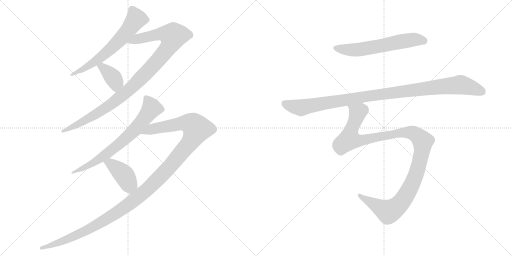
t = 0.00 s
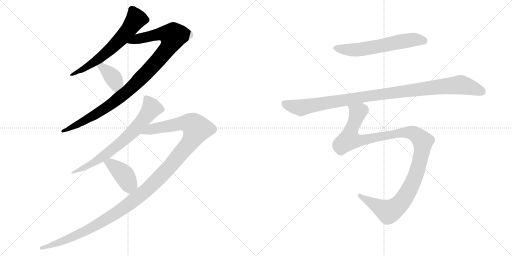
t = 1.66 s
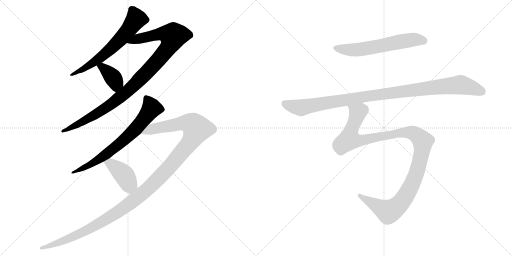
t = 3.32 s
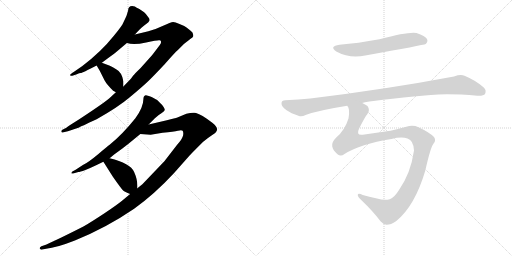
t = 4.98 s
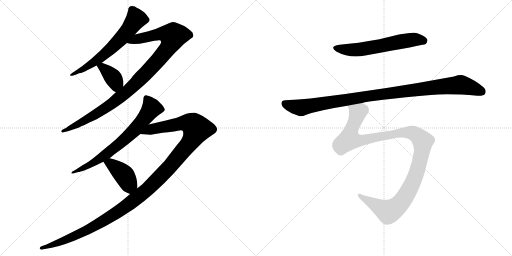
t = 6.65 s
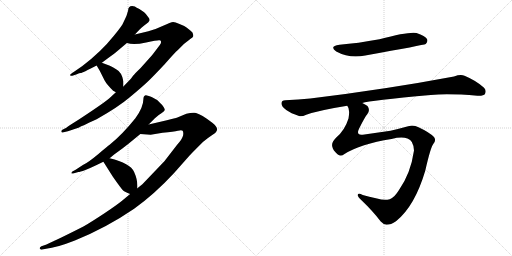
t = 8.31 s

The animated SVG that drew these frames (rendered in a browser with its animation timeline set to each time). Animation: 9 CSS @keyframes rules; one cycle of 8.31 s.

<svg version="1.1" viewBox="0 0 2048 1024" xmlns="http://www.w3.org/2000/svg">
  <g stroke="lightgray" stroke-dasharray="1,1" stroke-width="1" transform="scale(4, 4)">
    <line x1="0" y1="0" x2="256" y2="256"></line>
    <line x1="256" y1="0" x2="0" y2="256"></line>
    <line x1="128" y1="0" x2="128" y2="256"></line>
    <line x1="0" y1="128" x2="256" y2="128"></line>
    <line x1="256" y1="0" x2="512" y2="256"></line>
    <line x1="512" y1="0" x2="256" y2="256"></line>
    <line x1="384" y1="0" x2="384" y2="256"></line>
    <line x1="256" y1="128" x2="512" y2="128"></line>
  </g>
<g transform="scale(1, -1) translate(0, -850)">
   <style type="text/css">
    @keyframes keyframes0 {
      from {
       stroke: black;
       stroke-dashoffset: 644;
       stroke-width: 128;
       }
       68% {
       animation-timing-function: step-end;
       stroke: black;
       stroke-dashoffset: 0;
       stroke-width: 128;
       }
       to {
       stroke: black;
       stroke-width: 1024;
       }
       }
       #make-me-a-hanzi-animation-0 {
         animation: keyframes0 0.774089s both;
         animation-delay: 0.000000s;
         animation-timing-function: linear;
       }
    @keyframes keyframes1 {
      from {
       stroke: black;
       stroke-dashoffset: 1035;
       stroke-width: 128;
       }
       77% {
       animation-timing-function: step-end;
       stroke: black;
       stroke-dashoffset: 0;
       stroke-width: 128;
       }
       to {
       stroke: black;
       stroke-width: 1024;
       }
       }
       #make-me-a-hanzi-animation-1 {
         animation: keyframes1 1.092285s both;
         animation-delay: 0.774089s;
         animation-timing-function: linear;
       }
    @keyframes keyframes2 {
      from {
       stroke: black;
       stroke-dashoffset: 381;
       stroke-width: 128;
       }
       55% {
       animation-timing-function: step-end;
       stroke: black;
       stroke-dashoffset: 0;
       stroke-width: 128;
       }
       to {
       stroke: black;
       stroke-width: 1024;
       }
       }
       #make-me-a-hanzi-animation-2 {
         animation: keyframes2 0.560059s both;
         animation-delay: 1.866374s;
         animation-timing-function: linear;
       }
    @keyframes keyframes3 {
      from {
       stroke: black;
       stroke-dashoffset: 718;
       stroke-width: 128;
       }
       70% {
       animation-timing-function: step-end;
       stroke: black;
       stroke-dashoffset: 0;
       stroke-width: 128;
       }
       to {
       stroke: black;
       stroke-width: 1024;
       }
       }
       #make-me-a-hanzi-animation-3 {
         animation: keyframes3 0.834310s both;
         animation-delay: 2.426433s;
         animation-timing-function: linear;
       }
    @keyframes keyframes4 {
      from {
       stroke: black;
       stroke-dashoffset: 1291;
       stroke-width: 128;
       }
       81% {
       animation-timing-function: step-end;
       stroke: black;
       stroke-dashoffset: 0;
       stroke-width: 128;
       }
       to {
       stroke: black;
       stroke-width: 1024;
       }
       }
       #make-me-a-hanzi-animation-4 {
         animation: keyframes4 1.300618s both;
         animation-delay: 3.260743s;
         animation-timing-function: linear;
       }
    @keyframes keyframes5 {
      from {
       stroke: black;
       stroke-dashoffset: 411;
       stroke-width: 128;
       }
       57% {
       animation-timing-function: step-end;
       stroke: black;
       stroke-dashoffset: 0;
       stroke-width: 128;
       }
       to {
       stroke: black;
       stroke-width: 1024;
       }
       }
       #make-me-a-hanzi-animation-5 {
         animation: keyframes5 0.584473s both;
         animation-delay: 4.561361s;
         animation-timing-function: linear;
       }
    @keyframes keyframes6 {
      from {
       stroke: black;
       stroke-dashoffset: 612;
       stroke-width: 128;
       }
       67% {
       animation-timing-function: step-end;
       stroke: black;
       stroke-dashoffset: 0;
       stroke-width: 128;
       }
       to {
       stroke: black;
       stroke-width: 1024;
       }
       }
       #make-me-a-hanzi-animation-6 {
         animation: keyframes6 0.748047s both;
         animation-delay: 5.145834s;
         animation-timing-function: linear;
       }
    @keyframes keyframes7 {
      from {
       stroke: black;
       stroke-dashoffset: 1059;
       stroke-width: 128;
       }
       78% {
       animation-timing-function: step-end;
       stroke: black;
       stroke-dashoffset: 0;
       stroke-width: 128;
       }
       to {
       stroke: black;
       stroke-width: 1024;
       }
       }
       #make-me-a-hanzi-animation-7 {
         animation: keyframes7 1.111816s both;
         animation-delay: 5.893881s;
         animation-timing-function: linear;
       }
    @keyframes keyframes8 {
      from {
       stroke: black;
       stroke-dashoffset: 1182;
       stroke-width: 128;
       }
       79% {
       animation-timing-function: step-end;
       stroke: black;
       stroke-dashoffset: 0;
       stroke-width: 128;
       }
       to {
       stroke: black;
       stroke-width: 1024;
       }
       }
       #make-me-a-hanzi-animation-8 {
         animation: keyframes8 1.211914s both;
         animation-delay: 7.005697s;
         animation-timing-function: linear;
       }
</style>
<path d="M 528.5 826.0 Q 512.5 826.0 512.5 808.0 Q 507.5 785.0 493.5 760.0 Q 489.5 748.0 455.5 707.0 Q 404.5 643.0 329.5 586.0 L 287.5 557.0 Q 279.5 552.0 280.5 549.0 Q 283.5 545.0 292.5 548.0 L 307.5 553.0 Q 317.5 558.0 323.0 558.0 Q 328.5 558.0 386.5 588.0 L 407.5 599.0 L 427.5 614.0 Q 456.5 635.0 468.5 645.0 L 507.5 678.0 L 539.5 712.0 L 557.5 731.0 Q 567.5 742.0 575.5 747.0 L 593.5 761.0 Q 593.5 762.0 595.5 764.0 Q 602.5 771.0 592.5 782.0 Q 582.5 797.0 576.5 801.0 L 557.5 814.0 Q 545.5 820.0 539.5 824.0 L 528.5 826.0 Z" fill="lightgray"></path> 
<path d="M 463.5 481.0 L 437.5 457.0 Q 421.5 443.0 369.5 408.0 Q 317.5 373.0 307.5 367.0 L 280.5 350.0 Q 270.5 344.0 265.5 339.0 L 249.5 331.0 Q 243.5 326.0 245.5 323.0 Q 246.5 319.0 250.5 320.0 L 271.5 325.0 L 313.5 339.0 Q 321.5 343.0 386.5 373.0 Q 473.5 422.0 521.5 463.0 Q 569.5 503.0 591.5 524.0 Q 612.5 544.0 659.5 594.0 Q 699.5 640.0 711.5 650.0 L 735.5 674.0 L 762.5 695.0 Q 771.5 701.0 772.5 704.0 Q 775.5 719.0 762.5 727.0 Q 757.5 731.0 747.5 739.0 Q 737.5 747.0 715.5 755.0 Q 701.5 762.0 692.5 762.0 Q 683.5 761.0 652.5 747.0 Q 621.5 732.0 593.5 725.0 L 539.5 712.0 C 510.5 705.0 477.5 683.0 507.5 678.0 Q 534.5 669.0 584.5 680.0 Q 633.5 691.0 638.5 689.0 Q 650.5 686.0 638.5 669.0 L 613.5 636.0 Q 607.5 628.0 562.5 578.0 Q 538.5 555.0 531.5 546.0 Q 524.5 536.0 522.5 534.0 L 493.5 504.0 L 463.5 481.0 Z" fill="lightgray"></path> 
<path d="M 386.5 588.0 L 399.5 566.0 L 418.5 528.0 Q 426.5 513.0 452.5 487.0 Q 458.5 484.0 463.5 481.0 C 489.5 466.0 493.5 474.0 493.5 504.0 L 493.5 525.0 L 492.5 527.0 Q 492.5 528.0 492.5 529.0 Q 486.5 561.0 464.5 573.0 Q 450.5 583.0 439.5 587.0 L 407.5 599.0 C 379.5 610.0 372.5 612.0 386.5 588.0 Z" fill="lightgray"></path> 
<path d="M 594.5 352.0 L 619.5 377.0 Q 633.5 391.0 645.5 397.5 Q 657.5 404.0 658.5 409.0 Q 660.5 412.0 655.0 421.5 Q 649.5 431.0 640.5 438.0 Q 629.5 451.0 619.5 455.0 L 606.5 462.0 Q 586.5 470.0 582.5 469.0 Q 573.5 467.0 573.5 453.0 Q 573.5 421.0 541.5 377.0 Q 488.5 311.0 438.5 271.0 Q 431.5 266.0 392.5 233.5 Q 353.5 201.0 331.5 190.0 L 302.5 171.0 L 289.5 164.0 Q 284.5 159.0 285.5 157.0 Q 287.5 155.0 292.5 156.0 L 313.5 162.0 Q 318.5 162.0 341.5 170.5 Q 364.5 179.0 384.5 189.0 L 413.5 203.0 L 438.5 217.0 L 456.5 232.0 Q 499.5 263.0 511.5 273.0 L 561.5 314.0 L 594.5 352.0 Z" fill="lightgray"></path> 
<path d="M 520.5 74.0 L 490.5 49.0 Q 474.5 35.0 419.5 -2.0 Q 363.5 -39.0 335.5 -55.0 Q 306.5 -70.0 247.5 -99.0 Q 188.5 -127.0 177.5 -131.0 L 165.5 -135.0 Q 155.5 -141.0 160.5 -146.0 Q 164.5 -150.0 169.5 -148.0 L 184.5 -145.0 Q 225.5 -141.0 299.5 -112.0 Q 425.5 -61.0 536.5 15.0 Q 617.5 73.0 695.5 157.0 L 757.5 227.0 Q 770.5 241.0 811.5 282.0 Q 833.5 300.0 850.5 311.0 Q 867.5 321.0 868.5 332.0 Q 868.5 343.0 850.5 358.0 Q 831.5 373.0 810.5 386.0 Q 789.5 398.0 777.5 399.0 Q 765.5 400.0 745.5 395.0 L 709.5 380.0 Q 701.5 377.0 667.5 369.0 L 594.5 352.0 C 565.5 345.0 531.5 316.0 561.5 314.0 L 602.5 311.0 L 650.5 319.0 Q 696.5 323.0 711.5 327.0 Q 726.5 331.0 730.5 327.0 Q 734.5 323.0 732.5 309.0 Q 729.5 294.0 708.5 271.0 L 657.5 205.0 L 569.5 113.0 L 549.5 97.0 L 520.5 74.0 Z" fill="lightgray"></path> 
<path d="M 413.5 203.0 L 451.5 143.0 Q 486.5 93.0 492.5 88.0 Q 498.5 83.0 520.5 74.0 C 548.5 62.0 549.5 67.0 549.5 97.0 L 549.5 108.0 Q 549.5 133.0 536.5 162.0 Q 521.5 197.0 438.5 217.0 C 409.5 224.0 398.5 227.0 413.5 203.0 Z" fill="lightgray"></path> 
<path d="M 1358.0 671.5 Q 1315.0 665.5 1345.0 644.5 Q 1400.0 614.5 1461.0 628.5 Q 1695.0 670.5 1703.0 674.5 Q 1713.0 684.5 1708.0 694.5 Q 1701.0 707.5 1666.0 718.5 Q 1635.0 724.5 1518.0 693.5 Q 1431.0 677.5 1358.0 671.5 Z" fill="lightgray"></path> 
<path d="M 1449.0 438.5 Q 1479.0 448.5 1723.0 470.5 Q 1795.0 476.5 1910.0 467.5 Q 1935.0 466.5 1940.0 474.5 Q 1947.0 489.5 1935.0 500.5 Q 1904.0 528.5 1858.0 547.5 Q 1842.0 553.5 1816.0 544.5 Q 1545.0 493.5 1241.0 456.5 Q 1195.0 452.5 1141.0 449.5 Q 1126.0 449.5 1126.0 437.5 Q 1125.0 424.5 1145.0 410.5 Q 1163.0 397.5 1196.0 386.5 Q 1206.0 382.5 1225.0 391.5 Q 1276.0 409.5 1389.0 427.5 L 1449.0 438.5 Z" fill="lightgray"></path> 
<path d="M 1378.0 234.5 Q 1441.0 274.5 1566.0 294.5 Q 1606.0 304.5 1630.0 296.5 Q 1654.0 289.5 1656.0 248.5 Q 1643.0 157.5 1596.0 90.5 Q 1577.0 59.5 1559.0 53.5 Q 1537.0 46.5 1508.0 56.5 Q 1475.0 63.5 1451.0 70.5 Q 1432.0 79.5 1431.0 70.5 Q 1431.0 63.5 1445.0 50.5 Q 1493.0 4.5 1523.0 -35.5 Q 1535.0 -48.5 1546.0 -48.5 Q 1564.0 -48.5 1584.0 -34.5 Q 1659.0 25.5 1701.0 167.5 Q 1722.0 260.5 1733.0 274.5 Q 1746.0 287.5 1736.0 302.5 Q 1717.0 321.5 1674.0 341.5 Q 1652.0 351.5 1625.0 343.5 Q 1589.0 333.5 1562.0 327.5 L 1451.0 311.5 Q 1423.0 307.5 1436.0 335.5 Q 1460.0 383.5 1469.0 393.5 Q 1482.0 409.5 1470.0 426.5 Q 1461.0 433.5 1449.0 438.5 C 1425.0 456.5 1382.0 456.5 1389.0 427.5 Q 1401.0 415.5 1394.0 376.5 Q 1379.0 328.5 1344.0 299.5 Q 1325.0 280.5 1329.0 264.5 Q 1332.0 248.5 1350.0 233.5 Q 1363.0 221.5 1378.0 234.5 Z" fill="lightgray"></path> 
      <clipPath id="make-me-a-hanzi-clip-0">
      <path d="M 528.5 826.0 Q 512.5 826.0 512.5 808.0 Q 507.5 785.0 493.5 760.0 Q 489.5 748.0 455.5 707.0 Q 404.5 643.0 329.5 586.0 L 287.5 557.0 Q 279.5 552.0 280.5 549.0 Q 283.5 545.0 292.5 548.0 L 307.5 553.0 Q 317.5 558.0 323.0 558.0 Q 328.5 558.0 386.5 588.0 L 407.5 599.0 L 427.5 614.0 Q 456.5 635.0 468.5 645.0 L 507.5 678.0 L 539.5 712.0 L 557.5 731.0 Q 567.5 742.0 575.5 747.0 L 593.5 761.0 Q 593.5 762.0 595.5 764.0 Q 602.5 771.0 592.5 782.0 Q 582.5 797.0 576.5 801.0 L 557.5 814.0 Q 545.5 820.0 539.5 824.0 L 528.5 826.0 Z" fill="lightgray"></path>
      </clipPath>
      <path clip-path="url(#make-me-a-hanzi-clip-0)" d="M 586.5 772.0 L 544.5 774.0 L 501.5 715.0 L 433.5 646.0 L 369.5 595.0 L 286.5 551.0 " fill="none" id="make-me-a-hanzi-animation-0" stroke-dasharray="516 1032" stroke-linecap="round"></path>

      <clipPath id="make-me-a-hanzi-clip-1">
      <path d="M 463.5 481.0 L 437.5 457.0 Q 421.5 443.0 369.5 408.0 Q 317.5 373.0 307.5 367.0 L 280.5 350.0 Q 270.5 344.0 265.5 339.0 L 249.5 331.0 Q 243.5 326.0 245.5 323.0 Q 246.5 319.0 250.5 320.0 L 271.5 325.0 L 313.5 339.0 Q 321.5 343.0 386.5 373.0 Q 473.5 422.0 521.5 463.0 Q 569.5 503.0 591.5 524.0 Q 612.5 544.0 659.5 594.0 Q 699.5 640.0 711.5 650.0 L 735.5 674.0 L 762.5 695.0 Q 771.5 701.0 772.5 704.0 Q 775.5 719.0 762.5 727.0 Q 757.5 731.0 747.5 739.0 Q 737.5 747.0 715.5 755.0 Q 701.5 762.0 692.5 762.0 Q 683.5 761.0 652.5 747.0 Q 621.5 732.0 593.5 725.0 L 539.5 712.0 C 510.5 705.0 477.5 683.0 507.5 678.0 Q 534.5 669.0 584.5 680.0 Q 633.5 691.0 638.5 689.0 Q 650.5 686.0 638.5 669.0 L 613.5 636.0 Q 607.5 628.0 562.5 578.0 Q 538.5 555.0 531.5 546.0 Q 524.5 536.0 522.5 534.0 L 493.5 504.0 L 463.5 481.0 Z" fill="lightgray"></path>
      </clipPath>
      <path clip-path="url(#make-me-a-hanzi-clip-1)" d="M 514.5 682.0 L 638.5 714.0 L 692.5 706.0 L 686.5 683.0 L 657.5 639.0 L 513.5 487.0 L 399.5 403.0 L 289.5 341.0 L 249.5 325.0 " fill="none" id="make-me-a-hanzi-animation-1" stroke-dasharray="907 1814" stroke-linecap="round"></path>

      <clipPath id="make-me-a-hanzi-clip-2">
      <path d="M 386.5 588.0 L 399.5 566.0 L 418.5 528.0 Q 426.5 513.0 452.5 487.0 Q 458.5 484.0 463.5 481.0 C 489.5 466.0 493.5 474.0 493.5 504.0 L 493.5 525.0 L 492.5 527.0 Q 492.5 528.0 492.5 529.0 Q 486.5 561.0 464.5 573.0 Q 450.5 583.0 439.5 587.0 L 407.5 599.0 C 379.5 610.0 372.5 612.0 386.5 588.0 Z" fill="lightgray"></path>
      </clipPath>
      <path clip-path="url(#make-me-a-hanzi-clip-2)" d="M 394.5 585.0 L 410.5 580.0 L 455.5 535.0 L 463.5 519.0 L 462.5 492.0 " fill="none" id="make-me-a-hanzi-animation-2" stroke-dasharray="253 506" stroke-linecap="round"></path>

      <clipPath id="make-me-a-hanzi-clip-3">
      <path d="M 594.5 352.0 L 619.5 377.0 Q 633.5 391.0 645.5 397.5 Q 657.5 404.0 658.5 409.0 Q 660.5 412.0 655.0 421.5 Q 649.5 431.0 640.5 438.0 Q 629.5 451.0 619.5 455.0 L 606.5 462.0 Q 586.5 470.0 582.5 469.0 Q 573.5 467.0 573.5 453.0 Q 573.5 421.0 541.5 377.0 Q 488.5 311.0 438.5 271.0 Q 431.5 266.0 392.5 233.5 Q 353.5 201.0 331.5 190.0 L 302.5 171.0 L 289.5 164.0 Q 284.5 159.0 285.5 157.0 Q 287.5 155.0 292.5 156.0 L 313.5 162.0 Q 318.5 162.0 341.5 170.5 Q 364.5 179.0 384.5 189.0 L 413.5 203.0 L 438.5 217.0 L 456.5 232.0 Q 499.5 263.0 511.5 273.0 L 561.5 314.0 L 594.5 352.0 Z" fill="lightgray"></path>
      </clipPath>
      <path clip-path="url(#make-me-a-hanzi-clip-3)" d="M 584.5 459.0 L 606.5 418.0 L 539.5 331.0 L 422.5 231.0 L 359.5 190.0 L 289.5 159.0 " fill="none" id="make-me-a-hanzi-animation-3" stroke-dasharray="590 1180" stroke-linecap="round"></path>

      <clipPath id="make-me-a-hanzi-clip-4">
      <path d="M 520.5 74.0 L 490.5 49.0 Q 474.5 35.0 419.5 -2.0 Q 363.5 -39.0 335.5 -55.0 Q 306.5 -70.0 247.5 -99.0 Q 188.5 -127.0 177.5 -131.0 L 165.5 -135.0 Q 155.5 -141.0 160.5 -146.0 Q 164.5 -150.0 169.5 -148.0 L 184.5 -145.0 Q 225.5 -141.0 299.5 -112.0 Q 425.5 -61.0 536.5 15.0 Q 617.5 73.0 695.5 157.0 L 757.5 227.0 Q 770.5 241.0 811.5 282.0 Q 833.5 300.0 850.5 311.0 Q 867.5 321.0 868.5 332.0 Q 868.5 343.0 850.5 358.0 Q 831.5 373.0 810.5 386.0 Q 789.5 398.0 777.5 399.0 Q 765.5 400.0 745.5 395.0 L 709.5 380.0 Q 701.5 377.0 667.5 369.0 L 594.5 352.0 C 565.5 345.0 531.5 316.0 561.5 314.0 L 602.5 311.0 L 650.5 319.0 Q 696.5 323.0 711.5 327.0 Q 726.5 331.0 730.5 327.0 Q 734.5 323.0 732.5 309.0 Q 729.5 294.0 708.5 271.0 L 657.5 205.0 L 569.5 113.0 L 549.5 97.0 L 520.5 74.0 Z" fill="lightgray"></path>
      </clipPath>
      <path clip-path="url(#make-me-a-hanzi-clip-4)" d="M 568.5 316.0 L 606.5 334.0 L 726.5 357.0 L 768.5 353.0 L 787.5 334.0 L 753.5 272.0 L 668.5 171.0 L 548.5 59.0 L 464.5 -2.0 L 343.5 -73.0 L 237.5 -120.0 L 166.5 -142.0 " fill="none" id="make-me-a-hanzi-animation-4" stroke-dasharray="1163 2326" stroke-linecap="round"></path>

      <clipPath id="make-me-a-hanzi-clip-5">
      <path d="M 413.5 203.0 L 451.5 143.0 Q 486.5 93.0 492.5 88.0 Q 498.5 83.0 520.5 74.0 C 548.5 62.0 549.5 67.0 549.5 97.0 L 549.5 108.0 Q 549.5 133.0 536.5 162.0 Q 521.5 197.0 438.5 217.0 C 409.5 224.0 398.5 227.0 413.5 203.0 Z" fill="lightgray"></path>
      </clipPath>
      <path clip-path="url(#make-me-a-hanzi-clip-5)" d="M 423.5 201.0 L 443.5 195.0 L 471.5 173.0 L 494.5 152.0 L 513.5 117.0 L 537.5 103.0 " fill="none" id="make-me-a-hanzi-animation-5" stroke-dasharray="283 566" stroke-linecap="round"></path>

      <clipPath id="make-me-a-hanzi-clip-6">
      <path d="M 1358.0 671.5 Q 1315.0 665.5 1345.0 644.5 Q 1400.0 614.5 1461.0 628.5 Q 1695.0 670.5 1703.0 674.5 Q 1713.0 684.5 1708.0 694.5 Q 1701.0 707.5 1666.0 718.5 Q 1635.0 724.5 1518.0 693.5 Q 1431.0 677.5 1358.0 671.5 Z" fill="lightgray"></path>
      </clipPath>
      <path clip-path="url(#make-me-a-hanzi-clip-6)" d="M 1348.0 659.5 L 1409.0 650.5 L 1524.0 665.5 L 1647.0 691.5 L 1699.0 684.5 " fill="none" id="make-me-a-hanzi-animation-6" stroke-dasharray="484 968" stroke-linecap="round"></path>

      <clipPath id="make-me-a-hanzi-clip-7">
      <path d="M 1449.0 438.5 Q 1479.0 448.5 1723.0 470.5 Q 1795.0 476.5 1910.0 467.5 Q 1935.0 466.5 1940.0 474.5 Q 1947.0 489.5 1935.0 500.5 Q 1904.0 528.5 1858.0 547.5 Q 1842.0 553.5 1816.0 544.5 Q 1545.0 493.5 1241.0 456.5 Q 1195.0 452.5 1141.0 449.5 Q 1126.0 449.5 1126.0 437.5 Q 1125.0 424.5 1145.0 410.5 Q 1163.0 397.5 1196.0 386.5 Q 1206.0 382.5 1225.0 391.5 Q 1276.0 409.5 1389.0 427.5 L 1449.0 438.5 Z" fill="lightgray"></path>
      </clipPath>
      <path clip-path="url(#make-me-a-hanzi-clip-7)" d="M 1138.0 437.5 L 1204.0 419.5 L 1493.0 469.5 L 1842.0 510.5 L 1928.0 483.5 " fill="none" id="make-me-a-hanzi-animation-7" stroke-dasharray="931 1862" stroke-linecap="round"></path>

      <clipPath id="make-me-a-hanzi-clip-8">
      <path d="M 1378.0 234.5 Q 1441.0 274.5 1566.0 294.5 Q 1606.0 304.5 1630.0 296.5 Q 1654.0 289.5 1656.0 248.5 Q 1643.0 157.5 1596.0 90.5 Q 1577.0 59.5 1559.0 53.5 Q 1537.0 46.5 1508.0 56.5 Q 1475.0 63.5 1451.0 70.5 Q 1432.0 79.5 1431.0 70.5 Q 1431.0 63.5 1445.0 50.5 Q 1493.0 4.5 1523.0 -35.5 Q 1535.0 -48.5 1546.0 -48.5 Q 1564.0 -48.5 1584.0 -34.5 Q 1659.0 25.5 1701.0 167.5 Q 1722.0 260.5 1733.0 274.5 Q 1746.0 287.5 1736.0 302.5 Q 1717.0 321.5 1674.0 341.5 Q 1652.0 351.5 1625.0 343.5 Q 1589.0 333.5 1562.0 327.5 L 1451.0 311.5 Q 1423.0 307.5 1436.0 335.5 Q 1460.0 383.5 1469.0 393.5 Q 1482.0 409.5 1470.0 426.5 Q 1461.0 433.5 1449.0 438.5 C 1425.0 456.5 1382.0 456.5 1389.0 427.5 Q 1401.0 415.5 1394.0 376.5 Q 1379.0 328.5 1344.0 299.5 Q 1325.0 280.5 1329.0 264.5 Q 1332.0 248.5 1350.0 233.5 Q 1363.0 221.5 1378.0 234.5 Z" fill="lightgray"></path>
      </clipPath>
      <path clip-path="url(#make-me-a-hanzi-clip-8)" d="M 1397.0 427.5 L 1431.0 399.5 L 1397.0 292.5 L 1450.0 289.5 L 1624.0 321.5 L 1659.0 315.5 L 1691.0 285.5 L 1681.0 210.5 L 1657.0 133.5 L 1613.0 51.5 L 1587.0 23.5 L 1554.0 3.5 L 1437.0 68.5 " fill="none" id="make-me-a-hanzi-animation-8" stroke-dasharray="1054 2108" stroke-linecap="round"></path>

</g>
</svg>
